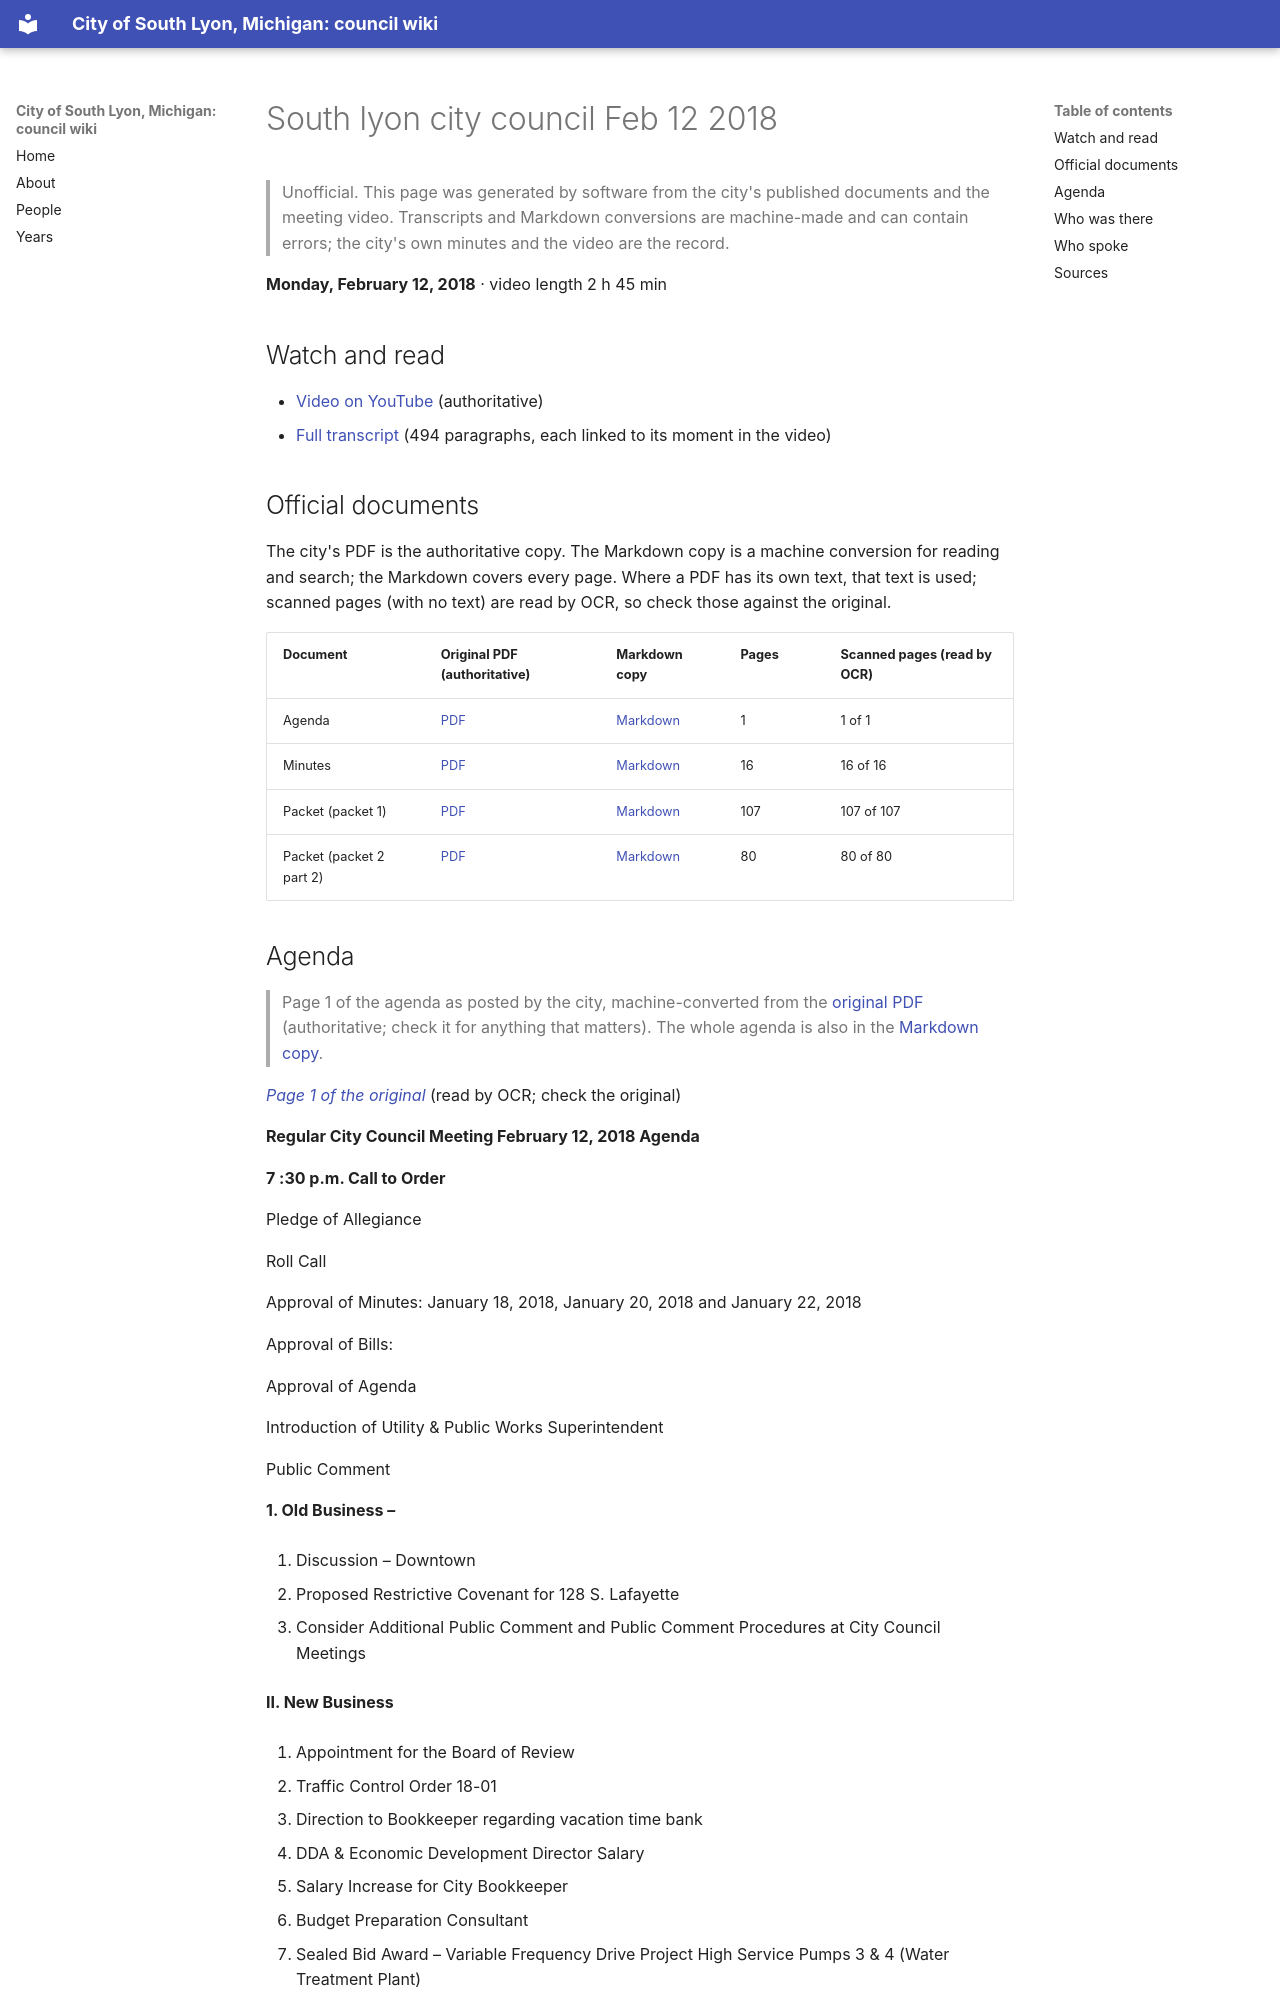

repository: RyanMathewson/city-of-south-lyon-mi-council-wiki · page: meetings/2018/2018-02-12/index.html · generator: mkdocs

---
title: "South lyon city council Feb 12 2018"
meeting_date: "2018-02-12"
video_url: "https://www.youtube.com/watch?v=CPbHFl6akTc"
source_listing: "https://www.southlyonmi.org/government/city_council/city_council_minutes_and_agendas.php"
---


# South lyon city council Feb 12 2018

> Unofficial. This page was generated by software from the city's published documents and the meeting video. Transcripts and Markdown conversions are machine-made and can contain errors; the city's own minutes and the video are the record.

**Monday, February 12, 2018** · video length 2 h 45 min

## Watch and read

- [Video on YouTube](https://www.youtube.com/watch?v=CPbHFl6akTc) (authoritative)
- [Full transcript](../../transcripts/2018/2018-02-12.md) (494 paragraphs, each linked to its moment in the video)

## Official documents

The city's PDF is the authoritative copy. The Markdown copy is a machine conversion for reading and search; the Markdown covers every page. Where a PDF has its own text, that text is used; scanned pages (with no text) are read by OCR, so check those against the original.

| Document | Original PDF (authoritative) | Markdown copy | Pages | Scanned pages (read by OCR) |
|---|---|---|---|---|
| Agenda | [PDF](https://www.southlyonmi.org/2.12.18%20CM%20agenda.pdf?t=202108310733110) | [Markdown](../../documents/2018/2018-02-12/agenda.md) | 1 | 1 of 1 |
| Minutes | [PDF](https://www.southlyonmi.org/2-12-18%20MINUTES.pdf?t=202108310733110) | [Markdown](../../documents/2018/2018-02-12/minutes.md) | 16 | 16 of 16 |
| Packet (packet 1) | [PDF](https://www.southlyonmi.org/2.12.18%20CM%20packet%20part%201.pdf?t=202108310733110) | [Markdown](../../documents/2018/2018-02-12/packet-1.md) | 107 | 107 of 107 |
| Packet (packet 2 part 2) | [PDF](https://www.southlyonmi.org/2.12.18%20CM%20packet%20part%202.pdf?t=202108310733110) | [Markdown](../../documents/2018/2018-02-12/packet-2-part-2.md) | 80 | 80 of 80 |
